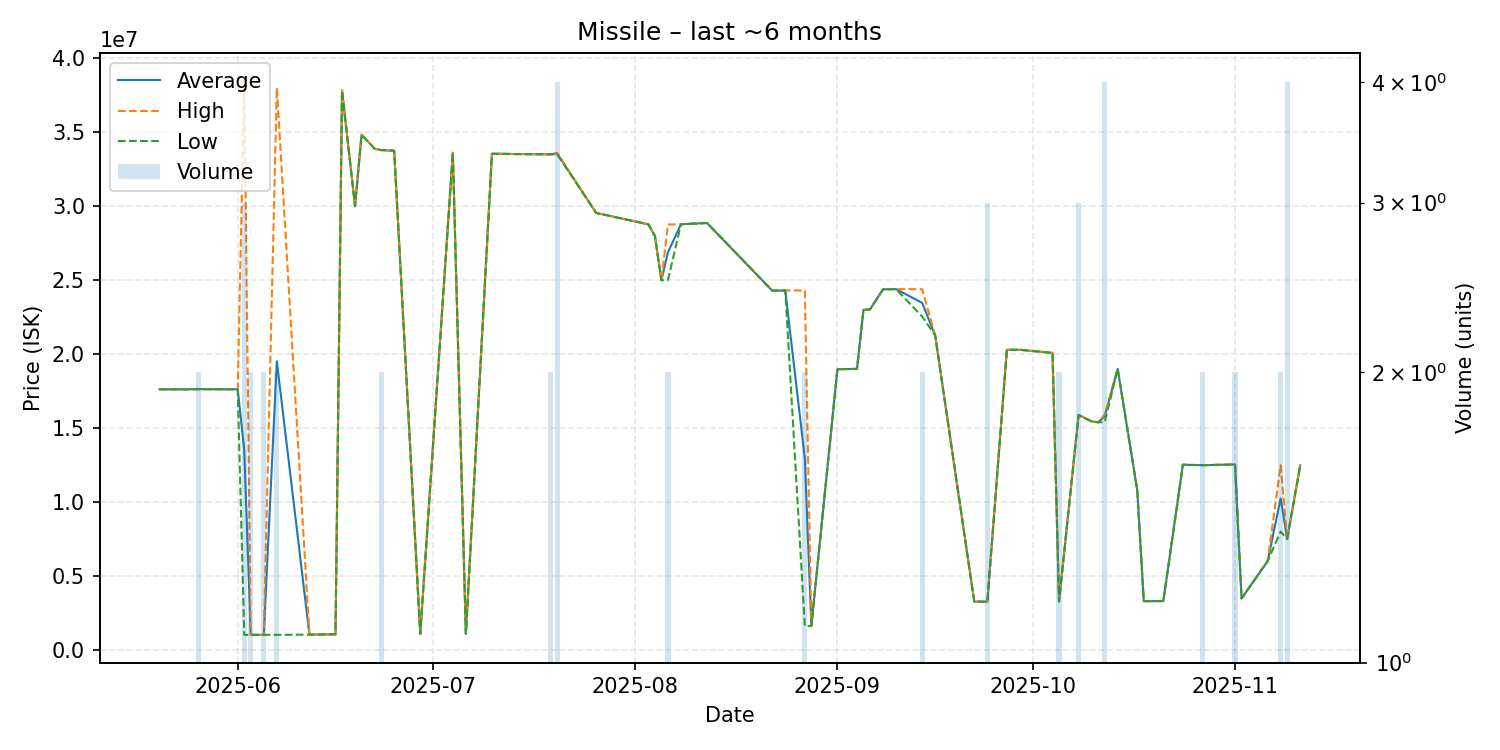

Values plotted in this chart, from the file beside it:
date, average, highest, lowest, order_count, volume
2025-05-20, 17620000, 17620000, 17620000, 1, 1
2025-05-24, 17620000, 17620000, 17620000, 1, 1
2025-05-26, 17630000, 17630000, 17630000, 1, 2
2025-06-01, 17620000, 17620000, 17620000, 1, 1
2025-06-02, 13506333, 38480000, 1019500, 3, 3
2025-06-03, 1021000, 1021000, 1021000, 1, 2
2025-06-05, 1023500, 1024000, 1023000, 2, 2
2025-06-07, 19510000, 38000000, 1020000, 2, 2
2025-06-12, 1036000, 1036000, 1036000, 1, 1
2025-06-16, 1058000, 1058000, 1058000, 1, 1
2025-06-17, 37820000, 37820000, 37820000, 1, 1
2025-06-19, 30000000, 30000000, 30000000, 1, 1
2025-06-20, 34830000, 34830000, 34830000, 1, 1
2025-06-22, 33880000, 33880000, 33880000, 1, 1
2025-06-23, 33790000, 33790000, 33790000, 2, 2
2025-06-25, 33750000, 33750000, 33750000, 1, 1
2025-06-29, 1084000, 1084000, 1084000, 1, 1
2025-07-04, 33610000, 33610000, 33610000, 1, 1
2025-07-06, 1088000, 1088000, 1088000, 1, 1
2025-07-10, 33540000, 33540000, 33540000, 1, 1
2025-07-11, 33540000, 33540000, 33540000, 1, 1
2025-07-14, 33520000, 33520000, 33520000, 1, 1
2025-07-19, 33505000, 33510000, 33500000, 2, 2
2025-07-20, 33545000, 33610000, 33520000, 4, 4
2025-07-26, 29540000, 29540000, 29540000, 1, 1
2025-08-03, 28770000, 28770000, 28770000, 1, 1
2025-08-04, 27990000, 27990000, 27990000, 1, 1
2025-08-05, 24990000, 24990000, 24990000, 1, 1
2025-08-06, 26880000, 28760000, 25000000, 2, 2
2025-08-08, 28780000, 28780000, 28780000, 1, 1
2025-08-12, 28860000, 28860000, 28860000, 1, 1
2025-08-22, 24290000, 24290000, 24290000, 1, 1
2025-08-23, 24290000, 24290000, 24290000, 1, 1
2025-08-24, 24300000, 24300000, 24300000, 1, 1
2025-08-27, 12957500, 24300000, 1615000, 2, 2
2025-08-28, 1614000, 1614000, 1614000, 1, 1
2025-09-01, 18980000, 18980000, 18980000, 1, 1
2025-09-04, 19000000, 19000000, 19000000, 1, 1
2025-09-05, 22990000, 22990000, 22990000, 1, 1
2025-09-06, 23020000, 23020000, 23020000, 1, 1
2025-09-08, 24380000, 24380000, 24380000, 1, 1
2025-09-10, 24390000, 24390000, 24390000, 1, 1
2025-09-14, 23465000, 24390000, 22540000, 2, 2
2025-09-16, 21260000, 21260000, 21260000, 1, 1
2025-09-22, 3265000, 3265000, 3265000, 1, 1
2025-09-24, 3264000, 3264000, 3264000, 1, 3
2025-09-27, 20290000, 20290000, 20290000, 1, 1
2025-09-29, 20290000, 20290000, 20290000, 1, 1
2025-10-04, 20080000, 20080000, 20080000, 1, 1
2025-10-05, 3275500, 3276000, 3275000, 2, 2
2025-10-08, 15886667, 15890000, 15880000, 3, 3
2025-10-10, 15450000, 15450000, 15450000, 1, 1
2025-10-11, 15390000, 15390000, 15390000, 1, 1
2025-10-12, 15797500, 15900000, 15400000, 4, 4
2025-10-14, 19000000, 19000000, 19000000, 1, 1
2025-10-17, 10800000, 10800000, 10800000, 1, 1
2025-10-18, 3300000, 3300000, 3300000, 1, 1
2025-10-21, 3305000, 3305000, 3305000, 1, 1
2025-10-24, 12520000, 12520000, 12520000, 1, 1
2025-10-27, 12490000, 12490000, 12490000, 2, 2
... 7 more rows
